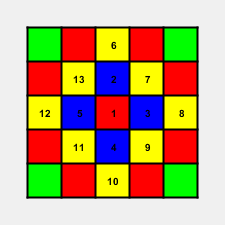

Data behind this chart, as committed beside it:
0, 0
0, 1
1, 0
0, -1
-1, 0
0, 2
1, 1
2, 0
1, -1
0, -2
-1, -1
-2, 0
-1, 1
